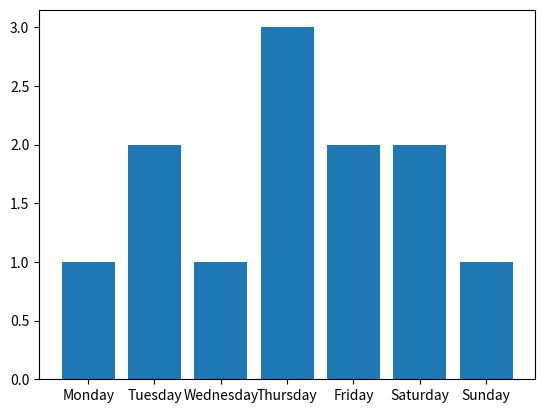
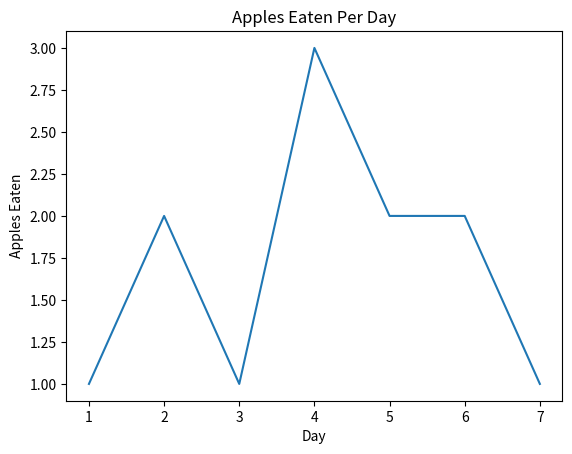
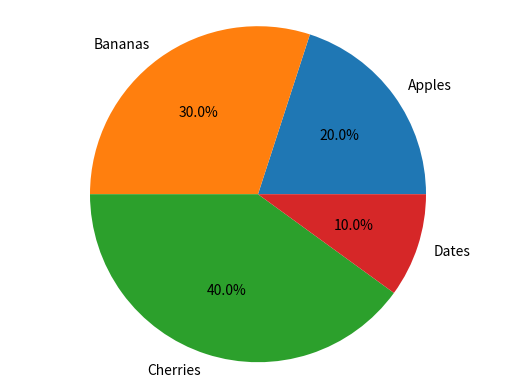

Source code (Python) for these figures, in order:
import matplotlib.pyplot as plt

def generate_bar_chart(labels, values):

    # Create a bar chart
    fig, ax = plt.subplots()
    ax.bar(labels, values)

    # Show the plot
    plt.show()

def generate_line_chart(x, y, title, xlabel, ylabel):
    # Create a line chart
    fig, ax = plt.subplots()
    ax.plot(x, y)
    
    # Add a title
    plt.title(title)
    
    # Label the x-axis
    plt.xlabel(xlabel)
    
    # Label the y-axis
    plt.ylabel(ylabel)
    
    # Show the plot
    plt.show()

def generate_pie_chart(labels, values):
    # Create a pie chart
    fig, ax = plt.subplots()
    ax.pie(values, labels=labels, autopct='%1.1f%%')
    ax.axis('equal')  # Equal aspect ratio ensures that pie is drawn as a circle
    # Show the plot
    plt.show()


if __name__ == '__main__':
    labels = ['Monday', 'Tuesday', 'Wednesday', 'Thursday', 'Friday', 'Saturday', 'Sunday']
    values = [1, 2, 1, 3, 2, 2, 1]
    generate_bar_chart(labels, values)

    x = [1, 2, 3, 4, 5, 6, 7]
    y = [1, 2, 1, 3, 2, 2, 1]
    title = 'Apples Eaten Per Day'
    xlabel = 'Day'
    ylabel = 'Apples Eaten'
    generate_line_chart(x, y, title, xlabel, ylabel)

    labels = ['Apples', 'Bananas', 'Cherries', 'Dates']
    values = [20, 30, 40, 10]
    generate_pie_chart(labels, values)


